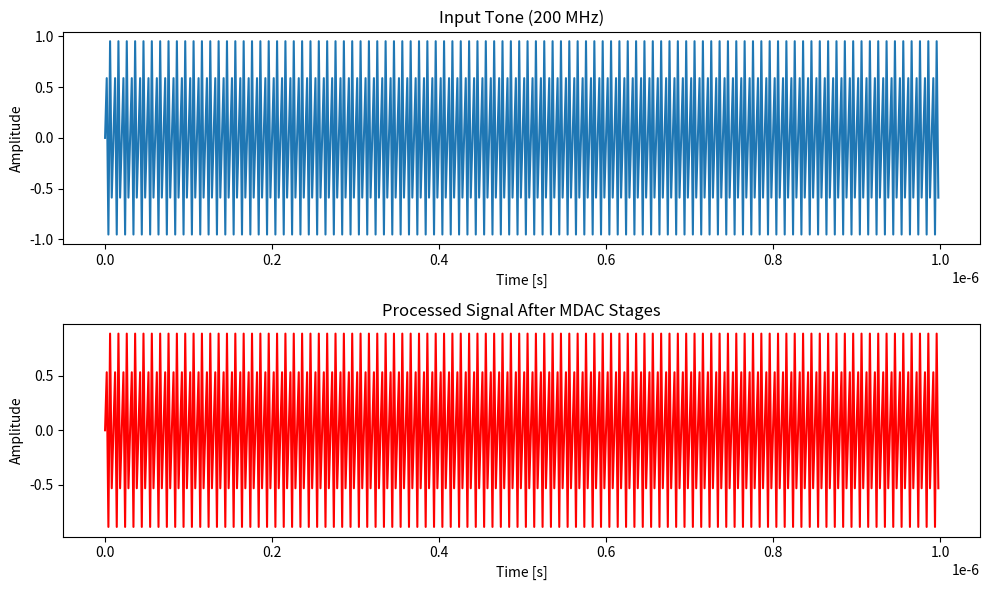

The matplotlib source for this figure:
import numpy as np
import matplotlib.pyplot as plt

# Constants
sampling_rate = 500e6  # Sampling frequency 500 MHz
full_scale_voltage = 1.0  # Full-scale voltage (1V)
adc_resolution = 13  # ADC resolution in bits
num_stages = 6  # Number of stages (MDAC stages)
input_frequency = 200e6  # Input tone frequency (200 MHz)

# MDAC Transfer Function (ideal 2.5-bit resolution)
def ideal_mdac(input_signal, resolution=2.5, full_scale_voltage=1.0):
    # Quantization step size (assuming ideal MDAC)
    quantization_step = full_scale_voltage / (2 ** resolution)
    
    # Quantize the signal to the 2.5-bit resolution
    quantized_signal = np.round(input_signal / quantization_step) * quantization_step
    
    return quantized_signal

# Generate input tone (200 MHz) with ideal signal
time_array = np.arange(0, 1e-6, 1 / sampling_rate)  # 1 microsecond of signal
input_signal = np.sin(2 * np.pi * input_frequency * time_array)

# Pass the signal through the MDAC stages
processed_signal = input_signal
for _ in range(num_stages):
    processed_signal = ideal_mdac(processed_signal)

# SNR Calculation
def compute_snr(signal, noise):
    signal_power = np.mean(signal**2)
    noise_power = np.mean(noise**2)
    return 10 * np.log10(signal_power / noise_power)

# Compute noise as the difference between ideal and quantized output
ideal_signal = np.sin(2 * np.pi * input_frequency * time_array)  # Ideal signal (no quantization)
quantization_noise = processed_signal - ideal_signal

# Calculate SNR
signal_to_noise_ratio = compute_snr(ideal_signal, quantization_noise)
print(f"Signal-to-Noise Ratio (SNR): {signal_to_noise_ratio} dB")

# Plot results
plt.figure(figsize=(10, 6))

# Plot input tone
plt.subplot(2, 1, 1)
plt.plot(time_array[:1000], input_signal[:1000], label='Input Tone (200 MHz)')
plt.title('Input Tone (200 MHz)')
plt.xlabel('Time [s]')
plt.ylabel('Amplitude')

# Plot output signal after MDAC stages
plt.subplot(2, 1, 2)
plt.plot(time_array[:1000], processed_signal[:1000], label='Processed Signal After MDAC Stages', color='r')
plt.title('Processed Signal After MDAC Stages')
plt.xlabel('Time [s]')
plt.ylabel('Amplitude')

# Adjust layout and show plots
plt.tight_layout()
plt.show()
